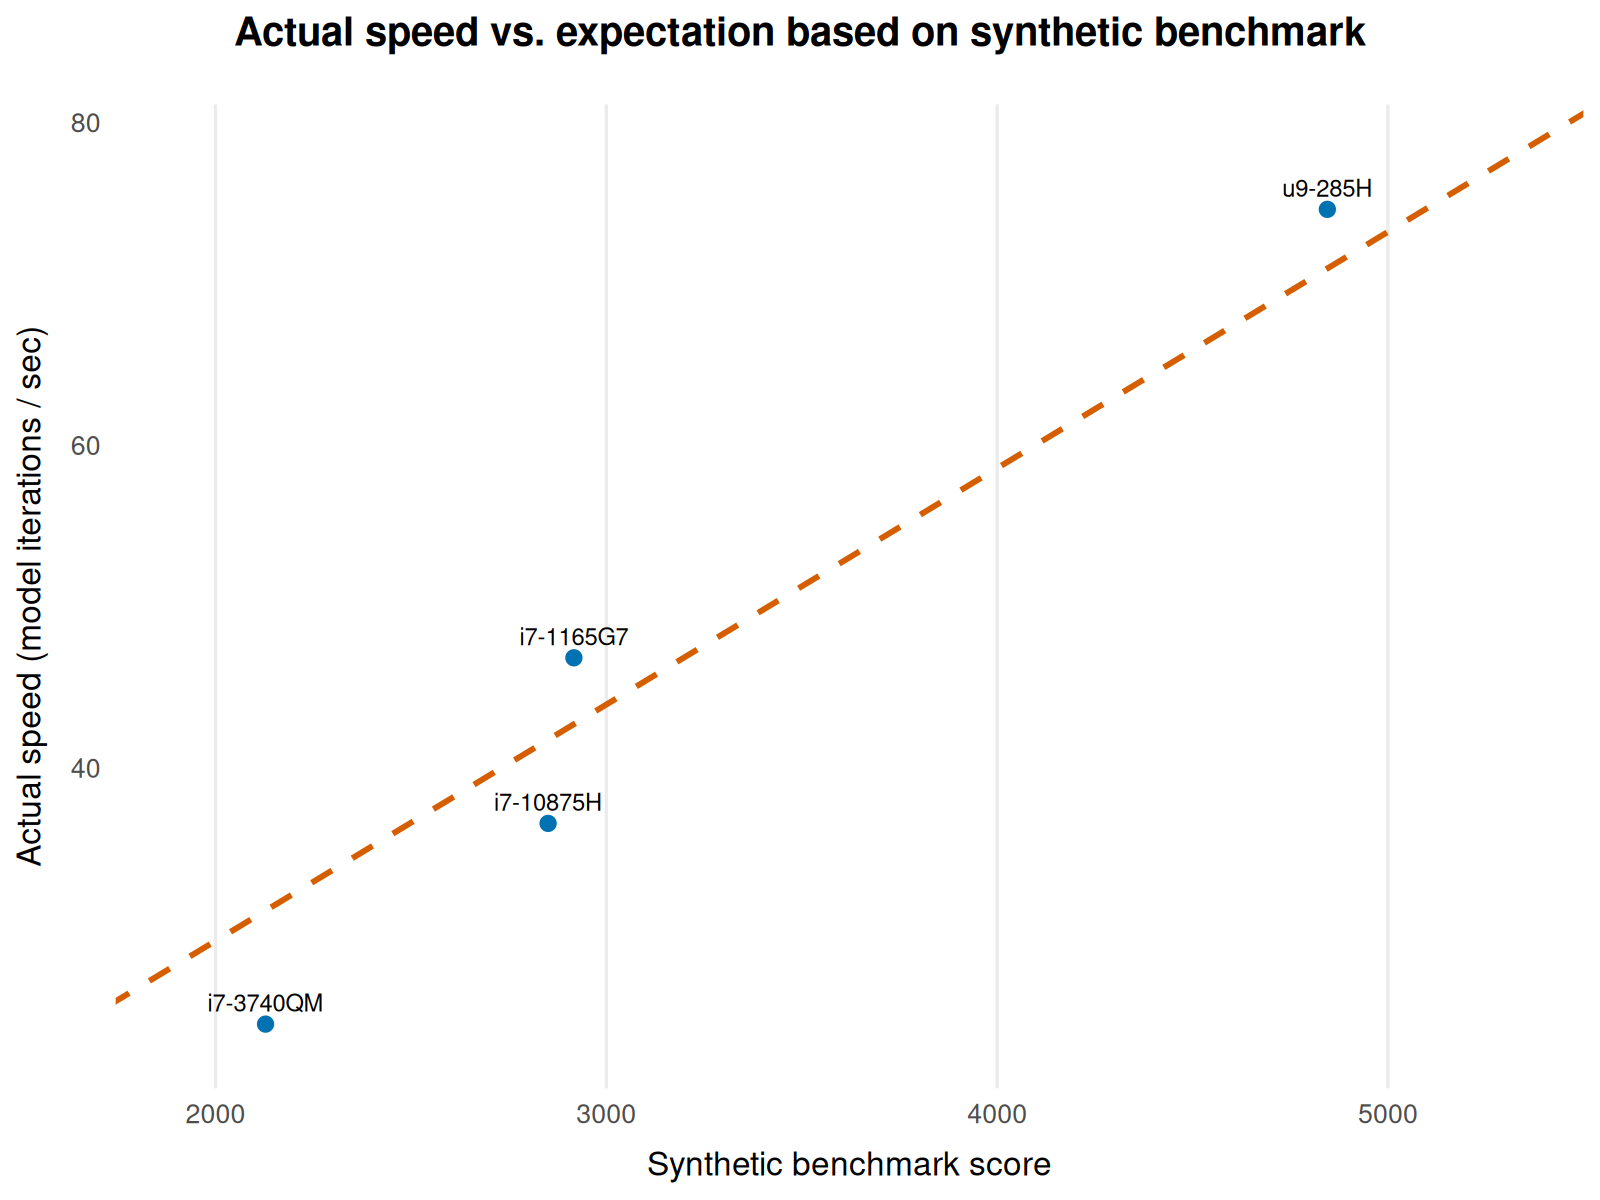

Source data for this figure (header and first rows):
processor, actual, passmark, slope, expected
i7-3740QM, 24.1, 2128, 0.01464, 31.2
i7-10875H, 36.6, 2851, 0.01464, 41.7
i7-1165G7, 46.8, 2917, 0.01464, 42.7
u9-285H, 74.6, 4845, 0.01464, 70.9
